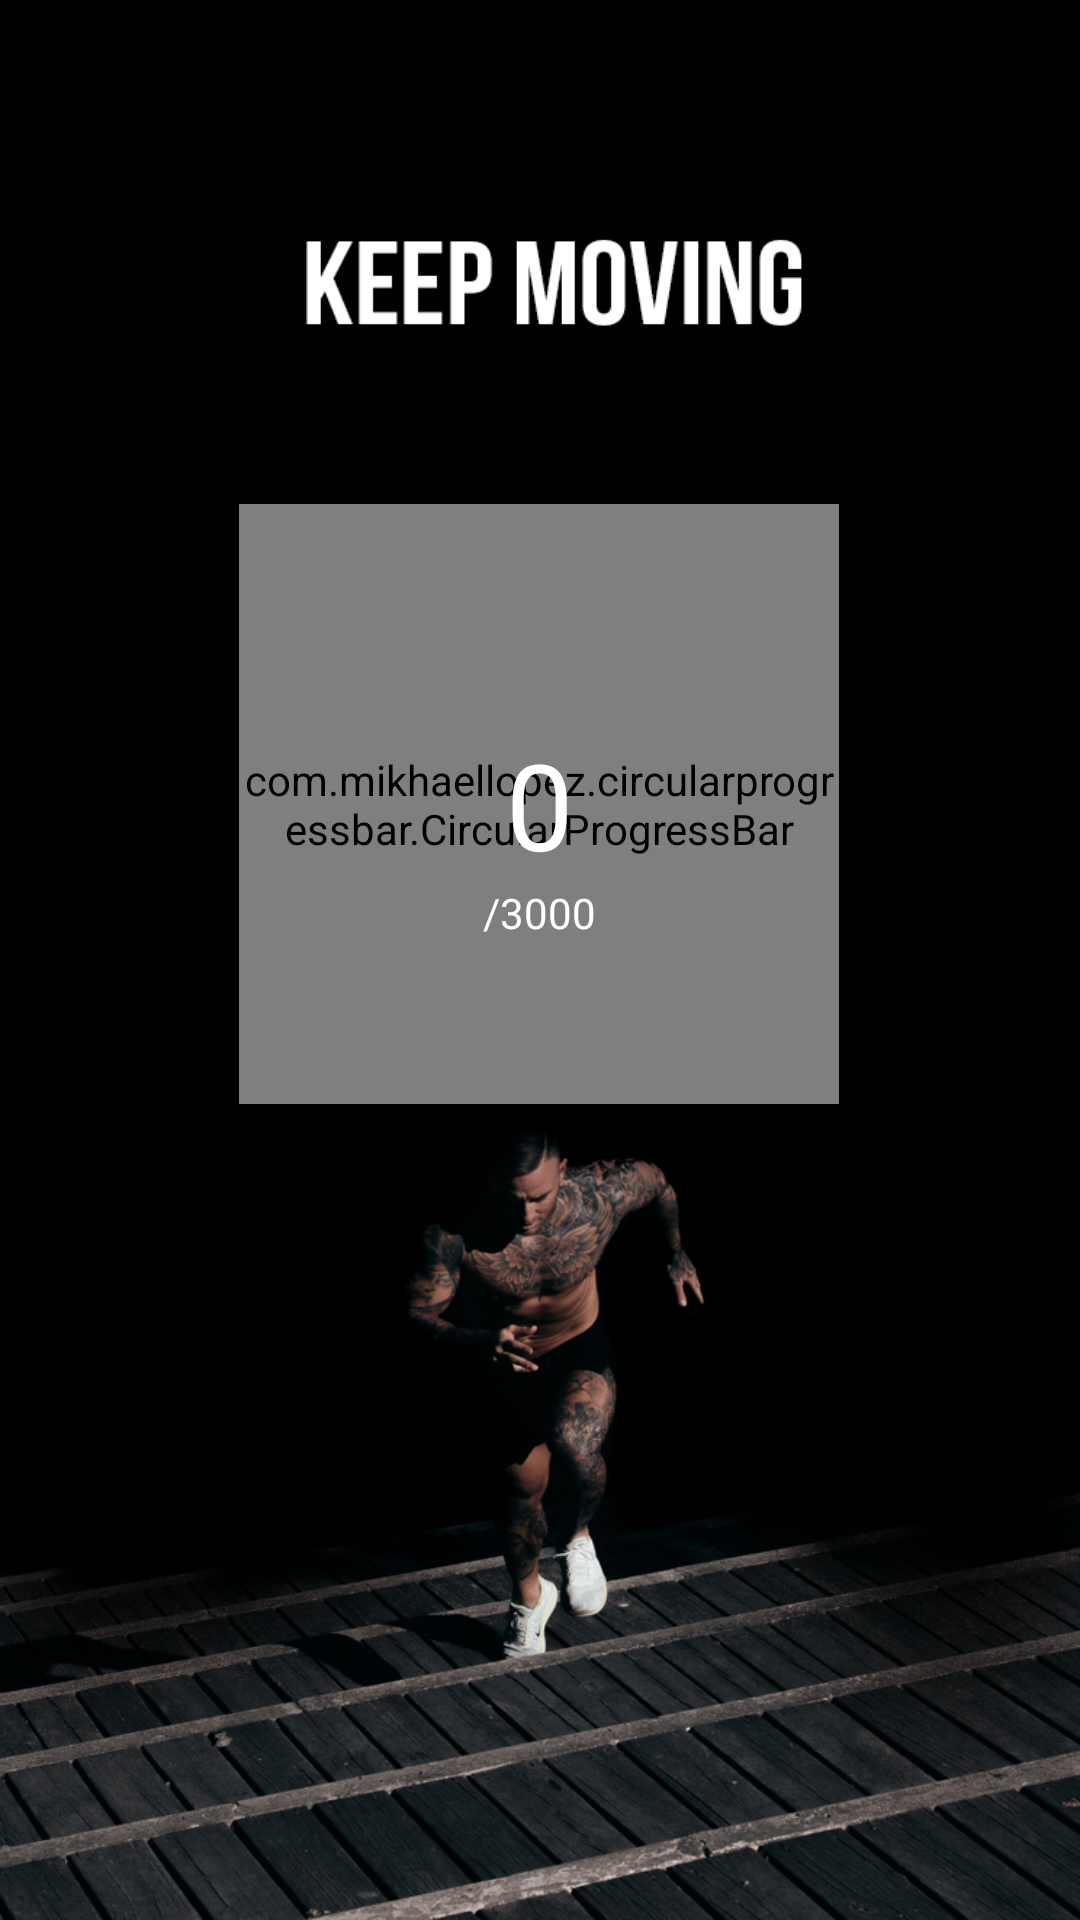

Write the Android layout XML for this screen, with the resource values it uses.
<!-- AndroidManifest.xml: application theme FullScreen -->
<!-- res/layout/activity_steps.xml -->
<?xml version="1.0" encoding="utf-8"?>
<androidx.drawerlayout.widget.DrawerLayout xmlns:android="http://schemas.android.com/apk/res/android"
    xmlns:app="http://schemas.android.com/apk/res-auto"
    xmlns:tools="http://schemas.android.com/tools"
    android:id="@+id/drawer_layout"
    android:layout_width="match_parent"
    android:layout_height="match_parent"
    tools:context=".MainActivity"
    android:fitsSystemWindows="true"
    tools:openDrawer="start"

    >

    <com.google.android.material.navigation.NavigationView
        android:id="@+id/navigationView"
        android:layout_width="200dp"
        android:layout_height="match_parent"
        android:layout_gravity="start"
        android:background="@color/black"
        app:headerLayout="@layout/header"

        app:itemIconTint="#FFF"
        app:itemTextColor="#FFF"
        app:menu="@menu/drawermenu"


        ></com.google.android.material.navigation.NavigationView>
    <LinearLayout
        android:id="@+id/stepsConstraintLayout"
        android:background="@drawable/steps"
        android:layout_width="match_parent"
        android:layout_height="match_parent"
        android:orientation="vertical"
        >
    <androidx.appcompat.widget.Toolbar
        app:titleTextColor="#FFF"
        android:id="@+id/toolbar"
        android:layout_width="match_parent"
        android:layout_height="wrap_content"

        app:layout_constraintEnd_toEndOf="parent"
        app:layout_constraintStart_toStartOf="parent"
        app:layout_constraintTop_toTopOf="parent"
        android:theme="@style/ThemeOverlay.AppCompat.Dark.ActionBar"



        ></androidx.appcompat.widget.Toolbar>

        <androidx.constraintlayout.widget.ConstraintLayout
            android:layout_width="match_parent"
            android:layout_height="match_parent"
            android:gravity="center_horizontal"
            >


            <com.mikhaellopez.circularprogressbar.CircularProgressBar
                android:id="@+id/progress_bar_steps"
                android:layout_width="200dp"
                android:layout_height="200dp"
                android:layout_marginTop="112dp"
                app:cpb_background_progressbar_color="@color/white"
                app:cpb_background_progressbar_width="20dp"
                app:cpb_progress_max="3000"
                app:cpb_progressbar_color="@color/black"
                app:cpb_progressbar_width="15dp"


                app:cpb_round_border="true"
                app:layout_constraintEnd_toEndOf="parent"
                app:layout_constraintHorizontal_bias="0.497"
                app:layout_constraintStart_toStartOf="parent"
                app:layout_constraintTop_toTopOf="parent" />

            <TextView
                android:id="@+id/tVsteps"
                android:layout_width="wrap_content"
                android:layout_height="wrap_content"
                android:text="0"

                android:textAlignment="center"
                android:textColor="@color/white"
                android:textSize="40sp"
                app:layout_constraintBottom_toBottomOf="@+id/progress_bar_steps"
                app:layout_constraintEnd_toEndOf="@+id/progress_bar_steps"
                app:layout_constraintStart_toStartOf="@+id/progress_bar_steps"
                app:layout_constraintTop_toTopOf="@+id/progress_bar_steps" />

            <TextView
                android:id="@+id/textView_totalMax"
                android:layout_width="wrap_content"
                android:layout_height="wrap_content"
                android:layout_below="@id/tVsteps"
                android:text="/3000"
                android:textColor="@color/white"
                android:textSize="14sp"
                app:layout_constraintEnd_toEndOf="@+id/progress_bar_steps"
                app:layout_constraintStart_toStartOf="@+id/progress_bar_steps"
                app:layout_constraintTop_toBottomOf="@+id/tVsteps" />
        </androidx.constraintlayout.widget.ConstraintLayout>

    </LinearLayout>
</androidx.drawerlayout.widget.DrawerLayout>
<!-- res/layout/header.xml (included above) -->
<?xml version="1.0" encoding="utf-8"?>
<LinearLayout xmlns:android="http://schemas.android.com/apk/res/android"
    android:orientation="vertical" android:layout_width="match_parent"
    android:layout_height="150dp"
    android:background="@color/black"
    android:gravity="bottom"
    >

    <ImageView
        android:layout_width="80dp"
        android:layout_height="80dp"
        android:src="@drawable/logo_transparent"/>

    <TextView
        android:layout_width="wrap_content"
        android:layout_height="wrap_content"
        android:fontFamily="@font/baloo"
        android:textColor="@color/white"
        android:text="FitApp"
        android:textSize="24sp"/>

</LinearLayout>
<!-- resources referenced by this layout -->
<resources>
  <color name="black">#000000</color>
  <color name="white">#FFF</color>
  <!-- drawable logo_transparent: png bitmap (drawable-mdpi, 155182 bytes) -->
  <!-- drawable steps: png bitmap (drawable-v24, 410851 bytes) -->
  <style name="FullScreen" parent="Theme.AppCompat.Light.NoActionBar">
          <item name="android:windowNoTitle">true</item>
          <item name="android:windowActionBar">false</item>
          <item name="android:windowFullscreen">true</item>
          <item name="colorAccent">#C10E0E0E</item>
         <item name="android:colorControlActivated">#E20B02</item>
  
          <item name="android:windowContentOverlay">@null </item>
      </style>
</resources>
